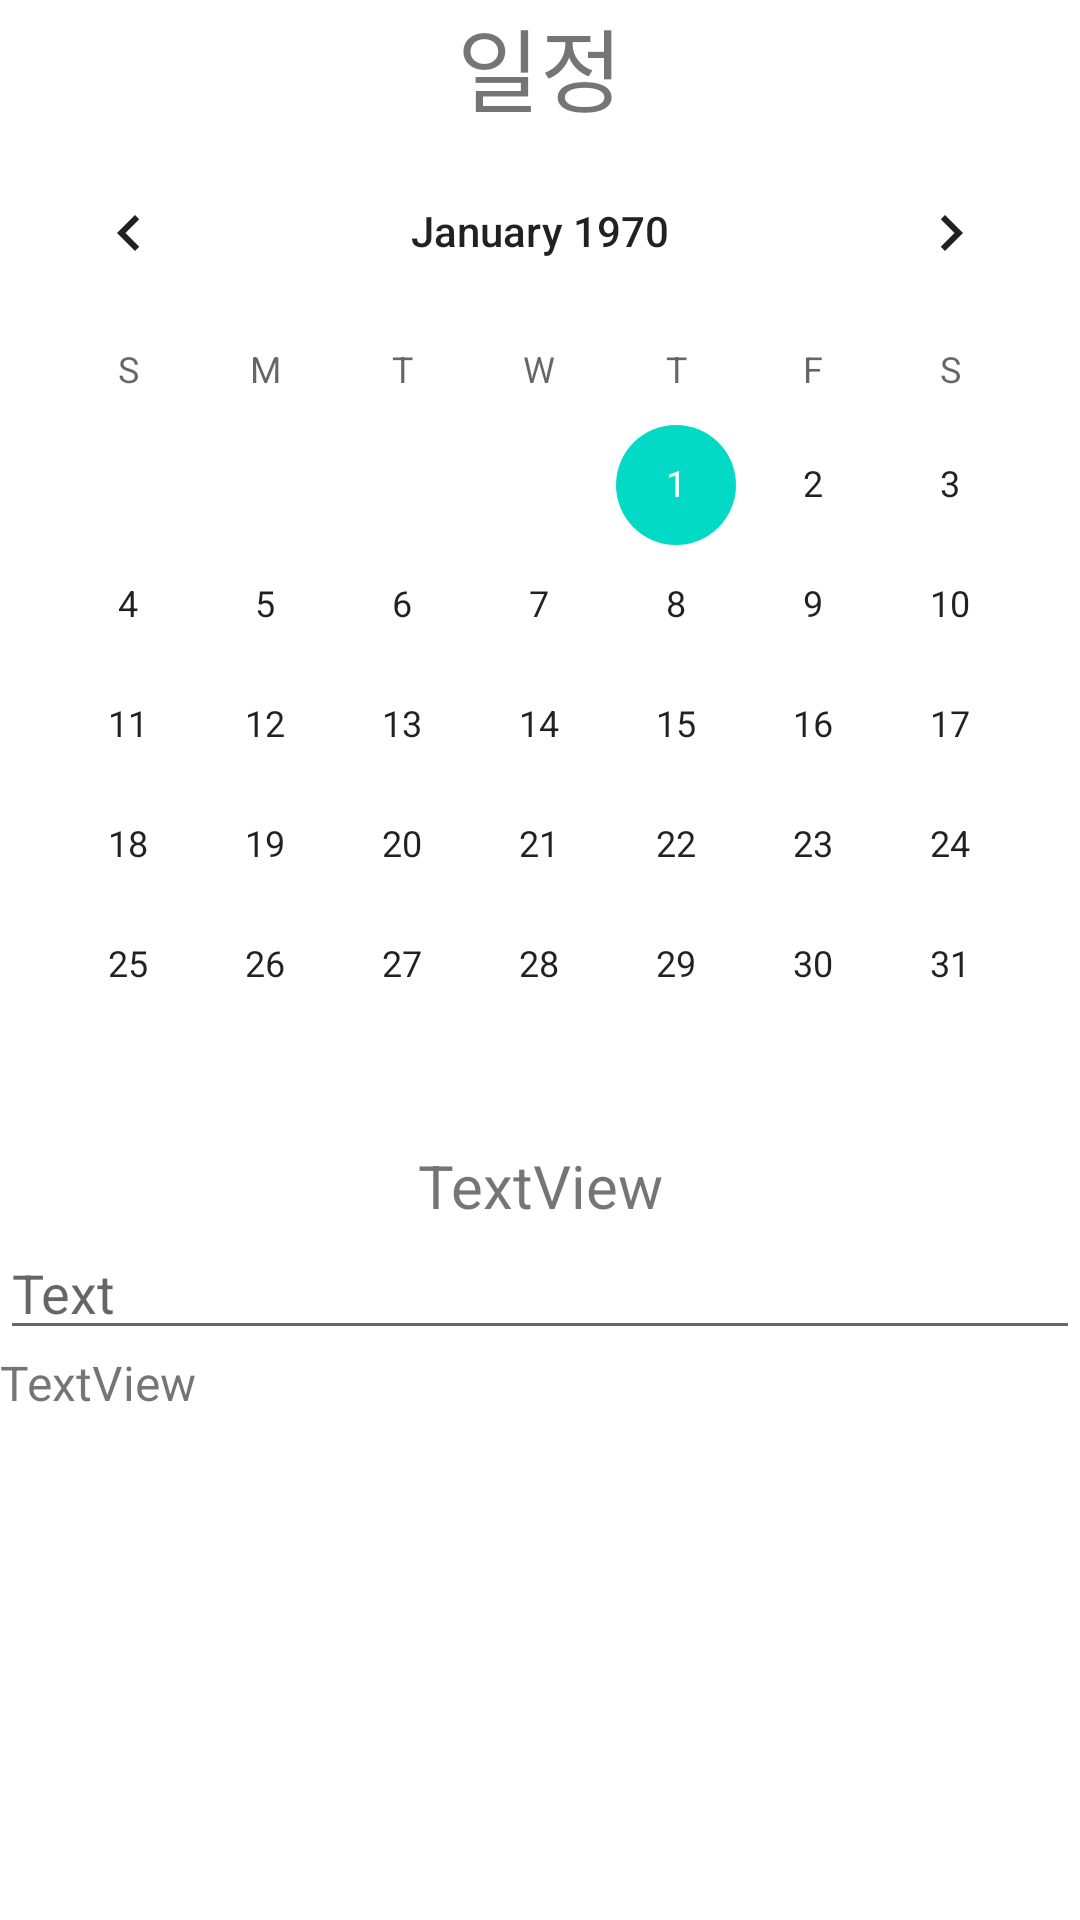

This screen was rendered from an Android layout file. Write that file and the resources it references.
<!-- AndroidManifest.xml: application theme Theme.SNS_Project2 -->
<!-- res/layout/fragment_calendar.xml -->
<?xml version="1.0" encoding="utf-8"?>
<LinearLayout xmlns:android="http://schemas.android.com/apk/res/android"
    xmlns:tools="http://schemas.android.com/tools"
    android:layout_width="match_parent"
    android:layout_height="match_parent"
    android:orientation="vertical"
    tools:context=".board_tab.Calendar">

    
    <TextView
        android:id="@+id/calender_main"
        android:layout_width="match_parent"
        android:layout_height="wrap_content"
        android:gravity="center"
        android:text="일정"
        android:textSize="30sp" />

    <CalendarView
        android:id="@+id/calendarView"
        android:layout_width="match_parent"
        android:layout_height="wrap_content" />

    <TextView
        android:id="@+id/calendar_date"
        android:layout_width="match_parent"
        android:layout_height="wrap_content"
        android:gravity="center"
        android:text="TextView"
        android:textSize="20sp" />

    <EditText
        android:id="@+id/calendar_input"
        android:layout_width="match_parent"
        android:layout_height="wrap_content"
        android:ems="10"
        android:inputType="textPersonName"
        android:hint="Text" />

    <TextView
        android:id="@+id/calendar_output"
        android:layout_width="match_parent"
        android:layout_height="wrap_content"
        android:text="TextView"
        android:textSize="16sp" />

    <LinearLayout
        android:layout_width="match_parent"
        android:layout_height="wrap_content"
        android:layout_marginTop="50dp"
        android:orientation="horizontal">

        <Button
            android:id="@+id/calendar_save"
            android:layout_width="wrap_content"
            android:layout_height="match_parent"
            android:layout_marginLeft="30dp"
            android:layout_marginRight="30dp"
            android:layout_weight="1"
            android:visibility="invisible"
            android:text="저장" />
    </LinearLayout>

    <LinearLayout
        android:layout_width="match_parent"
        android:layout_height="wrap_content"
        android:gravity="center"
        android:orientation="horizontal">

        <Button
            android:id="@+id/calendar_update"
            android:layout_width="wrap_content"
            android:layout_height="wrap_content"
            android:layout_marginLeft="5dp"
            android:layout_marginRight="5dp"
            android:layout_weight="1"
            android:text="수정"

            android:visibility="invisible"
            />




        <Button
            android:id="@+id/calendar_delete"
            android:layout_width="wrap_content"
            android:layout_height="wrap_content"
            android:layout_marginLeft="5dp"
            android:layout_marginRight="5dp"
            android:layout_weight="1"
            android:visibility="invisible"
            android:text="삭제" />
    </LinearLayout>

</LinearLayout>
<!-- resources referenced by this layout -->
<resources>
  <style name="Theme.SNS_Project2" parent="Theme.MaterialComponents.DayNight.DarkActionBar">
          
          <item name="colorPrimary">@color/purple_500</item>
          <item name="colorPrimaryVariant">@color/purple_700</item>
          <item name="colorOnPrimary">@color/white</item>
          
          <item name="colorSecondary">@color/teal_200</item>
          <item name="colorSecondaryVariant">@color/teal_700</item>
          <item name="colorOnSecondary">@color/black</item>
          
          <item name="android:statusBarColor" tools:targetApi="l">?attr/colorPrimaryVariant</item>
          
          
          <item name="windowNoTitle">true</item></style>
  <!-- not gathered from this repository: default colours our renderer supplied (Android Studio template values) -->
  <color name="purple_500">#FF6200EE</color>
  <color name="purple_700">#FF3700B3</color>
  <color name="teal_200">#FF03DAC5</color>
  <color name="teal_700">#FF018786</color>
  <color name="black">#FF000000</color>
  <color name="white">#FFFFFFFF</color>
</resources>
